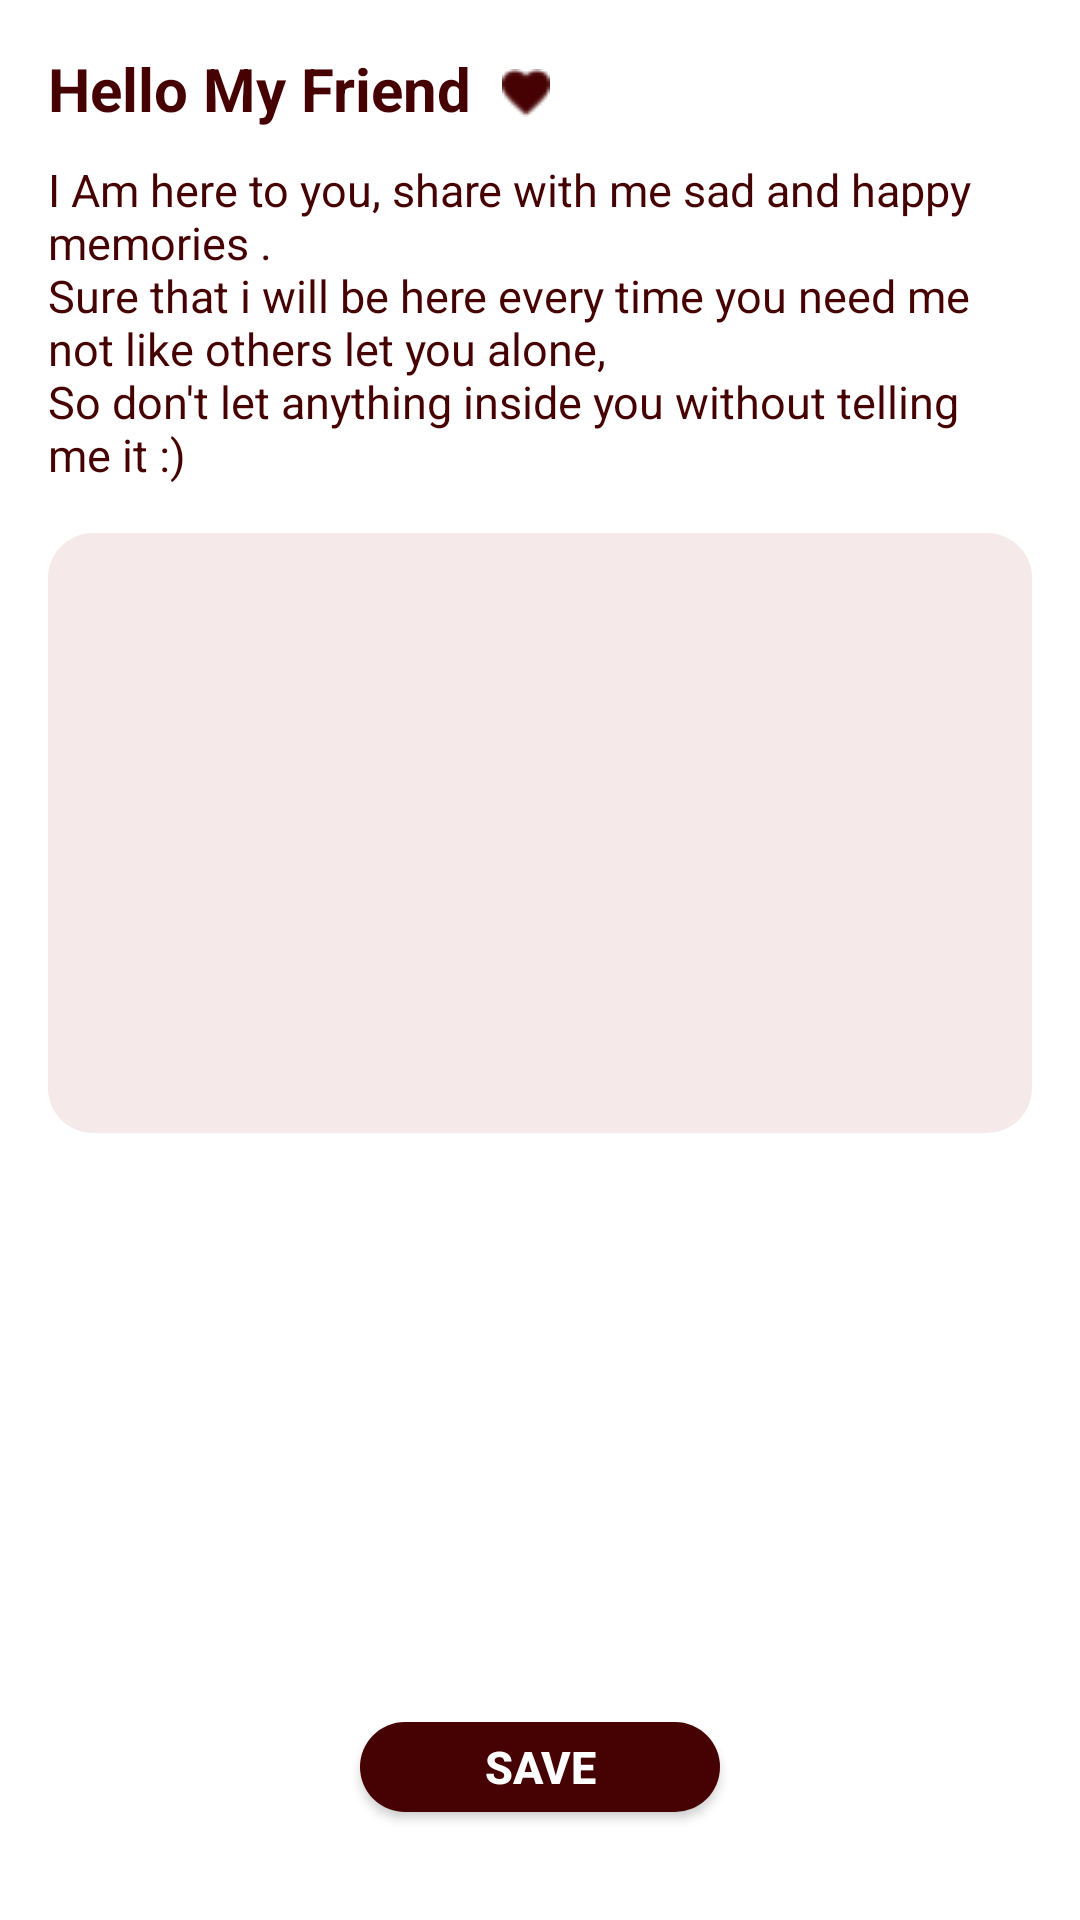

Reconstruct the res/layout file that produces this screen, plus the resources it refers to.
<!-- AndroidManifest.xml: application theme AppTheme -->
<!-- res/layout/fragment_talk.xml -->
<?xml version="1.0" encoding="utf-8"?>
<FrameLayout xmlns:android="http://schemas.android.com/apk/res/android"
    xmlns:tools="http://schemas.android.com/tools"
    android:layout_width="match_parent"
    android:layout_height="match_parent"
    tools:context=".fragments.TalkFragment">

    <ScrollView
        android:layout_width="match_parent"
        android:layout_height="match_parent"
        android:background="@color/colorWhite"
        android:fillViewport="true">

        <RelativeLayout
            android:layout_width="match_parent"
            android:layout_height="match_parent"
            android:background="@color/colorWhite"
            android:padding="16dp">

            <LinearLayout

                android:id="@+id/linearlayout"
                android:layout_width="wrap_content"
                android:layout_height="wrap_content"
                android:orientation="horizontal">

                <TextView
                    android:layout_width="wrap_content"
                    android:layout_height="wrap_content"
                    android:layout_marginRight="10dp"
                    android:layout_marginBottom="10dp"
                    android:text="@string/helloText"
                    android:textColor="@color/colorDarkRed"
                    android:textSize="20sp"

                    android:textStyle="bold" />

                <ImageView
                    android:layout_width="wrap_content"
                    android:layout_height="wrap_content"
                    android:paddingTop="7dp"
                    android:src="@drawable/heart" />
            </LinearLayout>

            <TextView
                android:id="@+id/text_zaat"
                android:layout_width="wrap_content"
                android:layout_height="wrap_content"
                android:layout_below="@id/linearlayout"
                android:layout_marginBottom="16dp"
                android:text="@string/zaat_message"
                android:textColor="@color/colorDarkRed"
                android:textSize="15dp" />

            <EditText
                android:id="@+id/EditText_message"
                android:layout_width="match_parent"
                android:layout_height="200dp"
                android:layout_below="@id/text_zaat"
                android:layout_marginBottom="40dp"
                android:background="@drawable/rounded_edittext"
                android:padding="5dp" />

            <Button
                android:id="@+id/save_button"
                android:layout_width="120dp"
                android:layout_height="30dp"
                android:layout_alignParentBottom="true"
                android:layout_centerHorizontal="true"
                android:layout_marginBottom="20dp"
                android:background="@drawable/rounded_button"
                android:text="@string/saveButton"
                android:textColor="@color/colorWhite"
                android:textSize="15sp"
                android:textStyle="bold" />
        </RelativeLayout>
    </ScrollView>
</FrameLayout>
<!-- resources referenced by this layout -->
<resources>
  <color name="colorDarkRed">#460202</color>
  <color name="colorWhite">#FFFFFF</color>
  <!-- drawable heart: png bitmap (drawable, 743 bytes) -->
  <!-- drawable rounded_button (drawable) -->
  <?xml version="1.0" encoding="utf-8"?>
  <shape xmlns:android="http://schemas.android.com/apk/res/android"
      android:shape="rectangle" android:padding="10dp">
      <solid android:color="@color/colorDarkRed"/>
      <corners
          android:bottomRightRadius="15dp"
          android:bottomLeftRadius="15dp"
          android:topLeftRadius="15dp"
          android:topRightRadius="15dp"/>
  </shape>
  <!-- drawable rounded_edittext (drawable) -->
  <?xml version="1.0" encoding="utf-8"?>
  <shape xmlns:android="http://schemas.android.com/apk/res/android"
      android:shape="rectangle" android:padding="10dp">
      <solid android:color="@color/colorLightRed"/>
      <corners
          android:bottomRightRadius="15dp"
          android:bottomLeftRadius="15dp"
          android:topLeftRadius="15dp"
          android:topRightRadius="15dp"/>
  </shape>
  <string name="helloText">Hello My Friend</string>
  <string name="saveButton">Save</string>
  <string name="zaat_message">"I Am here to you, share with me sad and happy memories .
  Sure that i will be here every time you need me not like others let you alone,
  So don't let anything inside you without telling me it :)"</string>
  <style name="AppTheme" parent="Theme.AppCompat.Light.DarkActionBar">
          
          <item name="colorPrimary">@color/colorDarkRed</item>
          <item name="colorPrimaryDark">@color/colorDarkRed</item>
          <item name="colorAccent">@color/colorAccent</item>
      </style>
  <color name="colorLightRed">#F5E9E9</color>
  <color name="colorAccent">#460202</color>
</resources>
